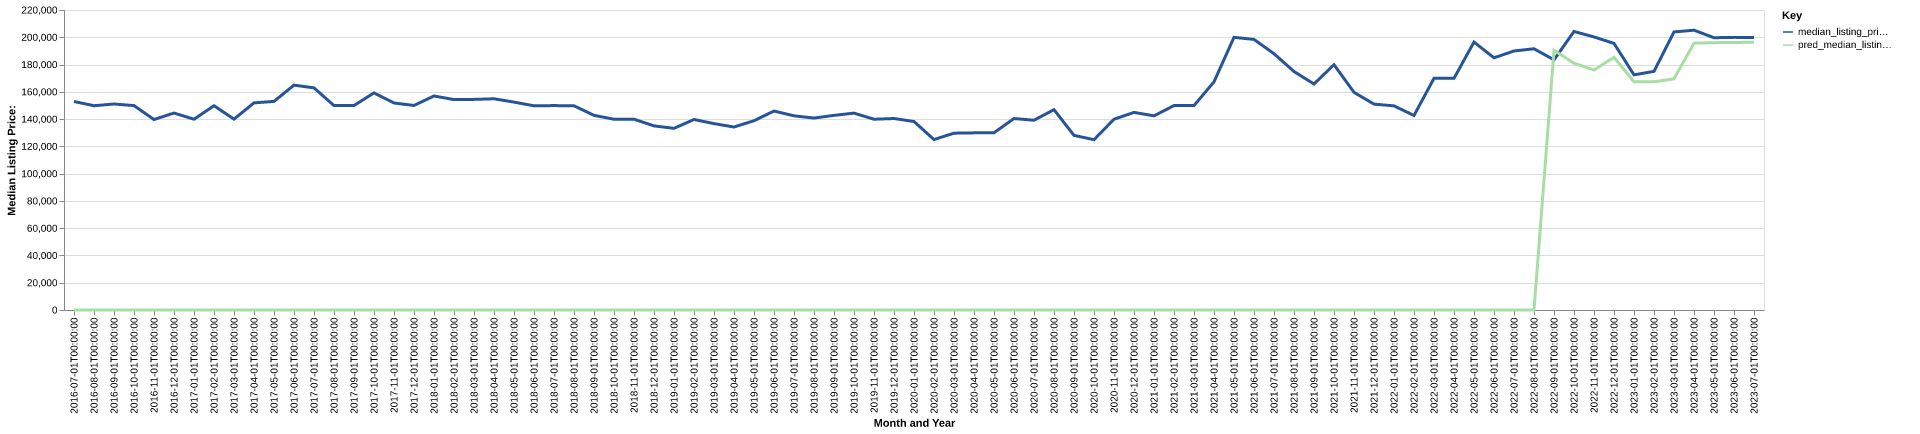

Source data for this figure (header and first rows):
date, time_idx, median_listing_price, thirty_year_interest_rate_five, month, county_name, active_listing_count, median_days_on_market, pred_median_listing_price, month_year
2016-07-01, 0, 152900, 3.72, 7, clinton, pa, 163.0, 84.0, 0, Jul-2016
2016-08-01, 1, 149800, 3.73, 8, clinton, pa, 161.0, 90.0, 0, Aug-2016
2016-09-01, 2, 151050, 3.66, 9, clinton, pa, 161.0, 78.0, 0, Sep-2016
2016-10-01, 3, 149900, 3.64, 10, clinton, pa, 154.0, 81.0, 0, Oct-2016
2016-11-01, 4, 139675, 3.66, 11, clinton, pa, 141.0, 84.0, 0, Nov-2016
2016-12-01, 5, 144450, 3.48, 12, clinton, pa, 134.0, 91.0, 0, Dec-2016
2017-01-01, 6, 139900, 3.45, 1, clinton, pa, 130.0, 88.0, 0, Jan-2017
2017-02-01, 7, 149800, 3.5, 2, clinton, pa, 128.0, 86.0, 0, Feb-2017
2017-03-01, 8, 139975, 3.52, 3, clinton, pa, 130.0, 73.0, 0, Mar-2017
2017-04-01, 9, 151900, 4.03, 4, clinton, pa, 139.0, 65.0, 0, Apr-2017
2017-05-01, 10, 152975, 4.32, 5, clinton, pa, 136.0, 60.0, 0, May-2017
2017-06-01, 11, 164900, 4.2, 6, clinton, pa, 142.0, 66.0, 0, Jun-2017
2017-07-01, 12, 162900, 4.19, 7, clinton, pa, 149.0, 67.0, 0, Jul-2017
2017-08-01, 13, 149900, 4.3, 8, clinton, pa, 158.0, 74.0, 0, Aug-2017
2017-09-01, 14, 149950, 4.1, 9, clinton, pa, 159.0, 81.0, 0, Sep-2017
2017-10-01, 15, 159225, 4.05, 10, clinton, pa, 139.0, 85.0, 0, Oct-2017
2017-11-01, 16, 151800, 3.94, 11, clinton, pa, 131.0, 97.0, 0, Nov-2017
2017-12-01, 17, 150000, 4.03, 12, clinton, pa, 128.0, 92.0, 0, Dec-2017
2018-01-01, 18, 156950, 3.93, 1, clinton, pa, 115.0, 85.0, 0, Jan-2018
2018-02-01, 19, 154300, 3.83, 2, clinton, pa, 115.0, 94.0, 0, Feb-2018
2018-03-01, 20, 154450, 3.94, 3, clinton, pa, 110.0, 92.0, 0, Mar-2018
2018-04-01, 21, 154900, 3.95, 4, clinton, pa, 116.0, 80.0, 0, Apr-2018
2018-05-01, 22, 152450, 3.99, 5, clinton, pa, 124.0, 74.0, 0, May-2018
2018-06-01, 23, 149750, 4.15, 6, clinton, pa, 133.0, 77.0, 0, Jun-2018
2018-07-01, 24, 149900, 4.4, 7, clinton, pa, 133.0, 84.0, 0, Jul-2018
2018-08-01, 25, 149750, 4.46, 8, clinton, pa, 135.0, 81.0, 0, Aug-2018
2018-09-01, 26, 142750, 4.58, 9, clinton, pa, 137.0, 80.0, 0, Sep-2018
2018-10-01, 27, 139900, 4.66, 10, clinton, pa, 145.0, 74.0, 0, Oct-2018
2018-11-01, 28, 139900, 4.62, 11, clinton, pa, 154.0, 79.0, 0, Nov-2018
2018-12-01, 29, 135000, 4.54, 12, clinton, pa, 147.0, 95.0, 0, Dec-2018
2019-01-01, 30, 133225, 4.6, 1, clinton, pa, 131.0, 110.0, 0, Jan-2019
2019-02-01, 31, 139700, 4.72, 2, clinton, pa, 122.0, 116.0, 0, Feb-2019
2019-03-01, 32, 136686, 4.9, 3, clinton, pa, 112.0, 105.0, 0, Mar-2019
2019-04-01, 33, 134186, 4.94, 4, clinton, pa, 111.0, 77.0, 0, Apr-2019
2019-05-01, 34, 138800, 4.75, 5, clinton, pa, 122.0, 51.0, 0, May-2019
2019-06-01, 35, 145900, 4.51, 6, clinton, pa, 122.0, 59.0, 0, Jun-2019
2019-07-01, 36, 142400, 4.41, 7, clinton, pa, 130.0, 56.0, 0, Jul-2019
2019-08-01, 37, 140759, 4.41, 8, clinton, pa, 141.0, 64.0, 0, Aug-2019
2019-09-01, 38, 142723, 4.2, 9, clinton, pa, 141.0, 76.0, 0, Sep-2019
2019-10-01, 39, 144383, 4.14, 10, clinton, pa, 140.0, 86.0, 0, Oct-2019
2019-11-01, 40, 139900, 3.84, 11, clinton, pa, 132.0, 97.0, 0, Nov-2019
2019-12-01, 41, 140424, 3.81, 12, clinton, pa, 119.0, 114.0, 0, Dec-2019
2020-01-01, 42, 138225, 3.75, 1, clinton, pa, 113.0, 106.0, 0, Jan-2020
2020-02-01, 43, 125000, 3.73, 2, clinton, pa, 108.0, 101.0, 0, Feb-2020
2020-03-01, 44, 129675, 3.78, 3, clinton, pa, 102.0, 76.0, 0, Mar-2020
2020-04-01, 45, 129900, 3.75, 4, clinton, pa, 100.0, 79.0, 0, Apr-2020
2020-05-01, 46, 130000, 3.74, 5, clinton, pa, 97.0, 88.0, 0, May-2020
2020-06-01, 47, 140396, 3.72, 6, clinton, pa, 98.0, 89.0, 0, Jun-2020
2020-07-01, 48, 139175, 3.49, 7, clinton, pa, 100.0, 57.0, 0, Jul-2020
2020-08-01, 49, 146917, 3.65, 8, clinton, pa, 94.0, 63.0, 0, Aug-2020
2020-09-01, 50, 128050, 3.33, 9, clinton, pa, 89.0, 72.0, 0, Sep-2020
2020-10-01, 51, 124900, 3.28, 10, clinton, pa, 85.0, 87.0, 0, Oct-2020
2020-11-01, 52, 139900, 3.21, 11, clinton, pa, 86.0, 76.0, 0, Nov-2020
2020-12-01, 53, 144900, 3.07, 12, clinton, pa, 77.0, 65.0, 0, Dec-2020
2021-01-01, 54, 142400, 2.99, 1, clinton, pa, 58.0, 73.0, 0, Jan-2021
2021-02-01, 55, 149900, 2.93, 2, clinton, pa, 55.0, 77.0, 0, Feb-2021
2021-03-01, 56, 149900, 2.88, 3, clinton, pa, 51.0, 64.0, 0, Mar-2021
2021-04-01, 57, 167313, 2.84, 4, clinton, pa, 45.0, 50.0, 0, Apr-2021
2021-05-01, 58, 199950, 2.71, 5, clinton, pa, 38.0, 50.0, 0, May-2021
2021-06-01, 59, 198425, 2.79, 6, clinton, pa, 49.0, 35.0, 0, Jun-2021
... 25 more rows
